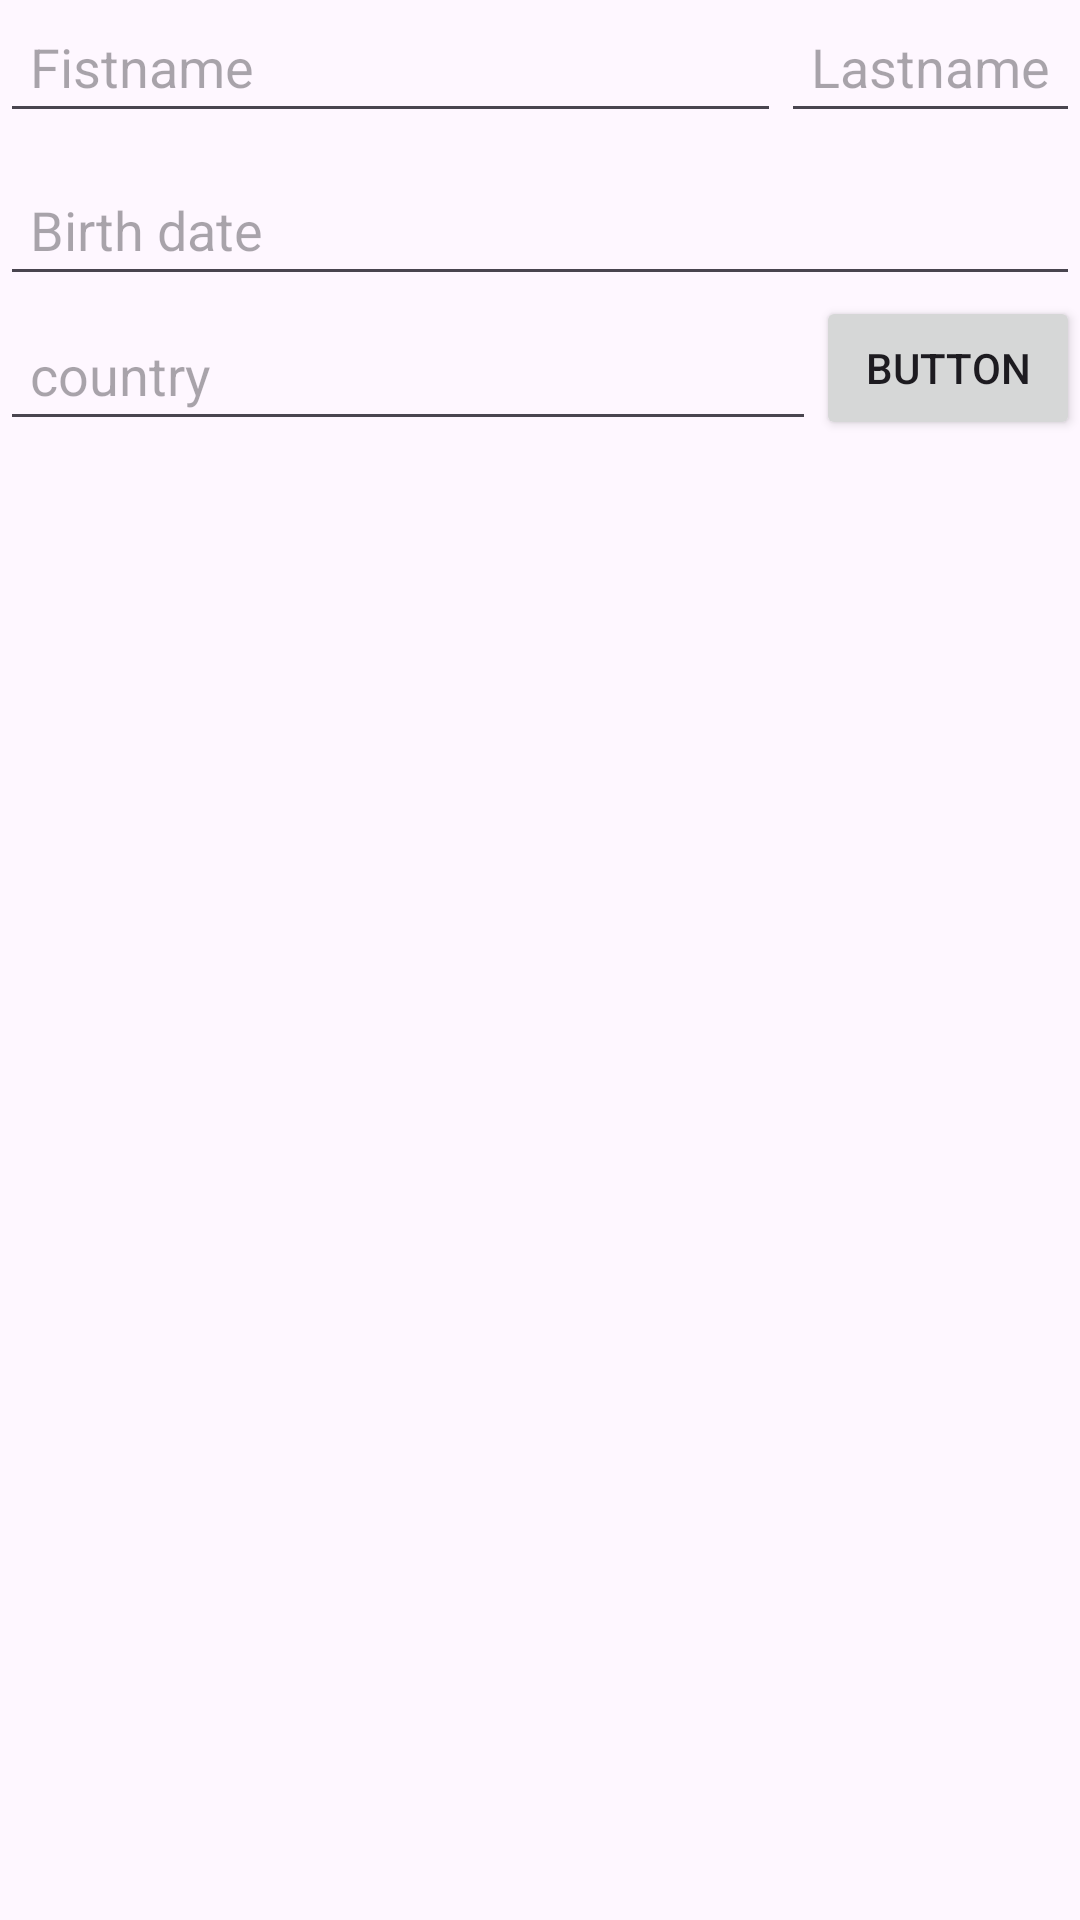

Reconstruct the res/layout file that produces this screen, plus the resources it refers to.
<!-- AndroidManifest.xml: application theme Theme.MyApplication -->
<!-- res/layout/activity_main.xml -->
<?xml version="1.0" encoding="utf-8"?>
<androidx.constraintlayout.widget.ConstraintLayout xmlns:android="http://schemas.android.com/apk/res/android"
    xmlns:app="http://schemas.android.com/apk/res-auto"
    xmlns:tools="http://schemas.android.com/tools"
    android:id="@+id/main"
    android:layout_width="match_parent"
    android:layout_height="match_parent"
    tools:context=".MainActivity">

    <EditText
        android:id="@+id/etFirstName"
        android:layout_width="0dp"
        android:layout_height="wrap_content"
        android:hint="Fistname"
        android:inputType="text"
        android:padding="10dp"
        app:layout_constraintEnd_toStartOf="@+id/etLastName"
        app:layout_constraintHorizontal_bias="0.5"
        app:layout_constraintStart_toStartOf="parent"
        app:layout_constraintTop_toTopOf="parent" />

    <EditText
        android:id="@+id/etLastName"
        android:layout_width="wrap_content"
        android:layout_height="wrap_content"
        android:hint="Lastname"
        android:inputType="text"
        android:padding="10dp"
        app:layout_constraintEnd_toEndOf="parent"
        app:layout_constraintHorizontal_bias="0.5"
        app:layout_constraintStart_toEndOf="@+id/etFirstName"
        app:layout_constraintTop_toTopOf="parent" />

    <EditText
        android:id="@+id/etBirthDate"
        android:layout_width="0dp"
        android:layout_height="wrap_content"
        android:hint="Birth date"
        android:inputType="date"
        android:padding="10dp"
        app:layout_constraintEnd_toEndOf="parent"
        app:layout_constraintHorizontal_bias="0.497"
        app:layout_constraintStart_toStartOf="parent"
        android:layout_marginTop="10dp"
        android:layout_marginBottom="10dp"
        app:layout_constraintTop_toBottomOf="@+id/etFirstName" />

    <EditText
        android:id="@+id/etCountry"
        android:layout_width="0dp"
        android:layout_height="wrap_content"
        android:layout_marginTop="4dp"
        android:hint="country"
        android:inputType="text"
        android:padding="10dp"
        app:layout_constraintEnd_toStartOf="@+id/btnSubmit"
        app:layout_constraintHorizontal_bias="0.5"
        app:layout_constraintStart_toStartOf="parent"
        app:layout_constraintTop_toBottomOf="@+id/etBirthDate" />

    <Button
        android:id="@+id/btnSubmit"
        android:layout_width="wrap_content"
        android:layout_height="wrap_content"
        android:padding="10dp"
        android:text="Button"
        app:layout_constraintEnd_toEndOf="parent"
        app:layout_constraintHorizontal_bias="0.5"
        app:layout_constraintStart_toEndOf="@+id/etCountry"
        app:layout_constraintTop_toBottomOf="@+id/etBirthDate" />

</androidx.constraintlayout.widget.ConstraintLayout>
<!-- resources referenced by this layout -->
<resources>
  <style name="Theme.MyApplication" parent="Base.Theme.MyApplication" />
  <style name="Base.Theme.MyApplication" parent="Theme.Material3.DayNight.NoActionBar">
          <item name="android:windowFullscreen">true</item>
          <item name="android:windowTranslucentStatus">true</item>
          <item name="android:statusBarColor">@android:color/transparent</item>
          <item name="android:windowLightStatusBar">true</item>
      </style>
</resources>
